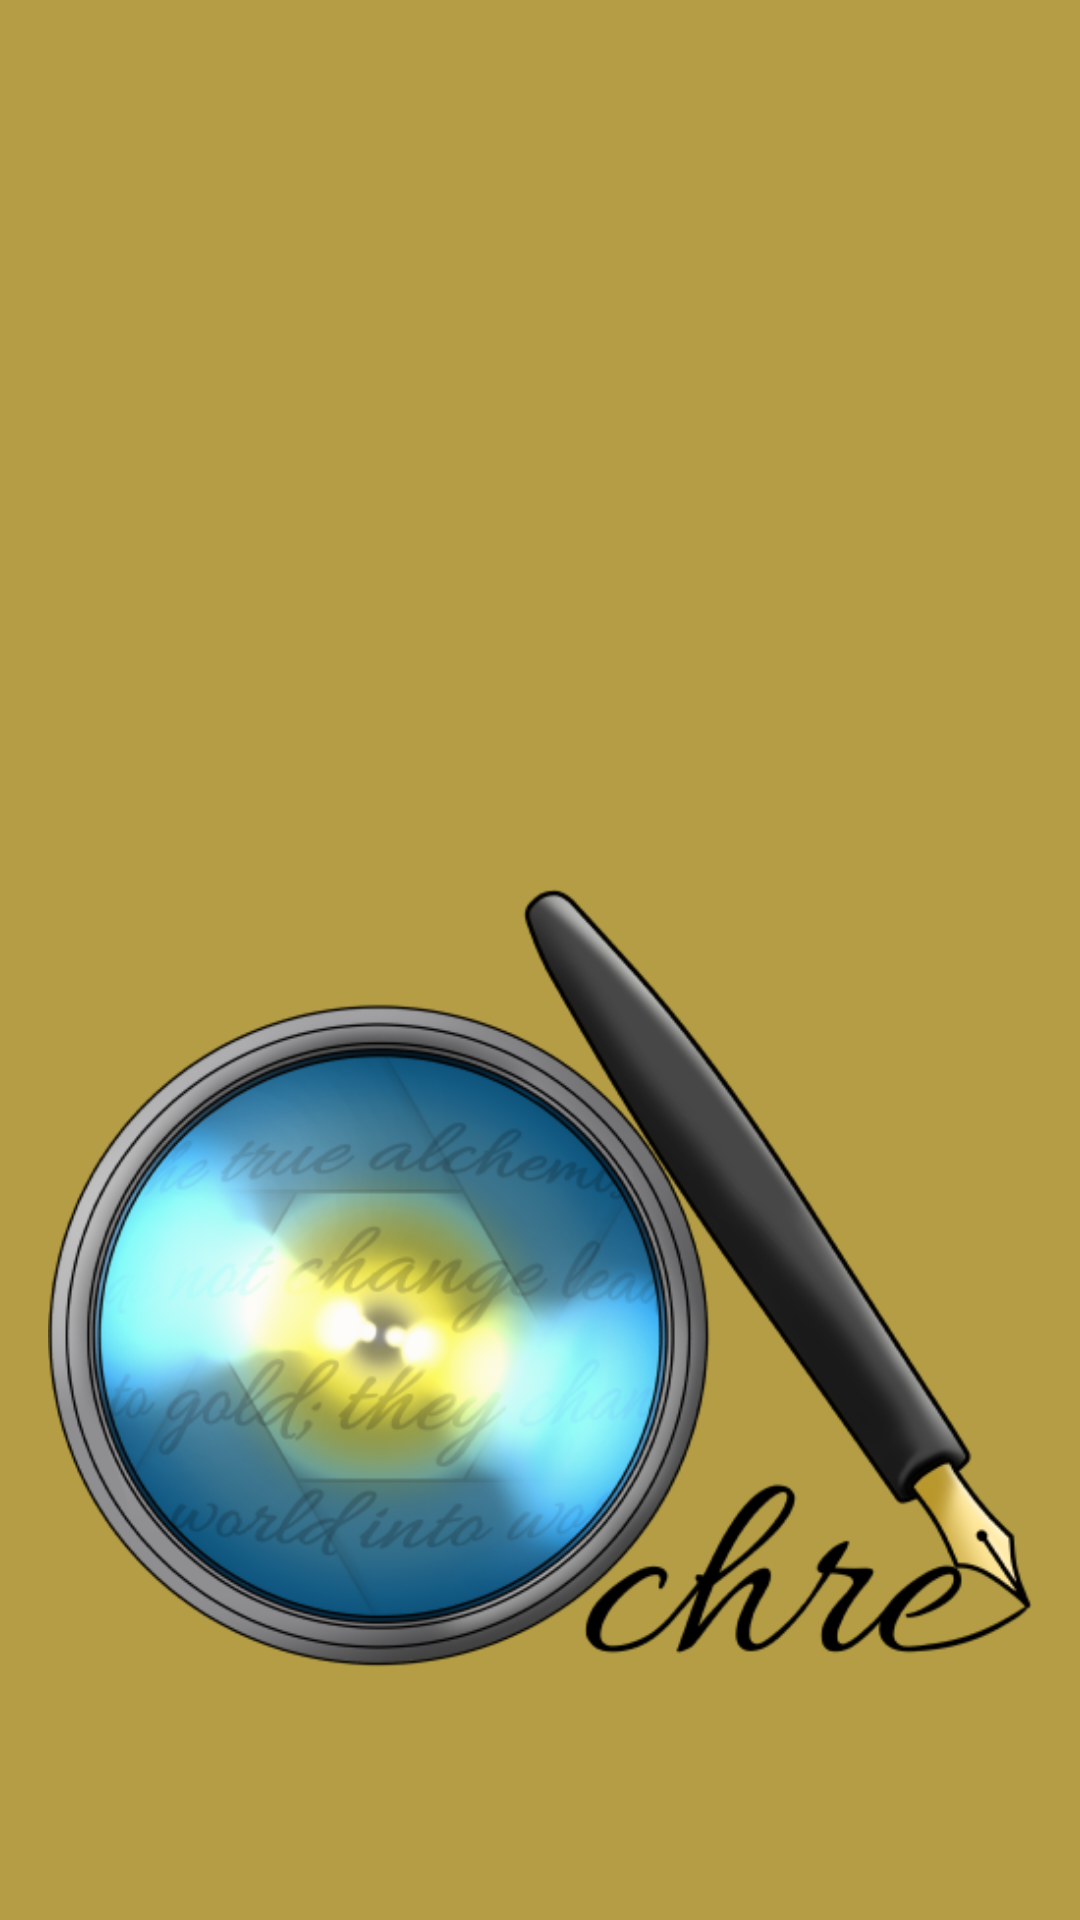

Produce the Android XML layout that renders to this screen, including the resource entries it uses.
<!-- AndroidManifest.xml: application theme AppTheme -->
<!-- res/layout/nav_header.xml -->
<?xml version="1.0" encoding="utf-8"?>
<LinearLayout xmlns:android="http://schemas.android.com/apk/res/android"
    xmlns:app="http://schemas.android.com/apk/res-auto"
    xmlns:tools="http://schemas.android.com/tools"
    android:layout_width="match_parent"
    android:layout_height="176dp"
    android:background="?attr/colorPrimaryDark"
    android:backgroundTint="@color/ochre_launcher_background"
    android:gravity="bottom"
    android:orientation="vertical"
    android:padding="16dp">

    <ImageView
        android:id="@+id/imageView"
        android:layout_width="match_parent"
        android:layout_height="wrap_content"
        android:contentDescription="@string/app_logo"
        app:srcCompat="@drawable/ochre_full" />

</LinearLayout>
<!-- resources referenced by this layout -->
<resources>
  <color name="ochre_launcher_background">#B49D45</color>
  <!-- drawable ochre_full: png bitmap (drawable, 183831 bytes) -->
  <style name="AppTheme" parent="Theme.AppCompat.Light.NoActionBar">
          <item name="colorPrimary">@color/ochre_launcher_background</item>
          <item name="colorPrimaryDark">@color/colorPrimaryDark</item>
          <item name="colorAccent">@color/colorAccent</item>
          <item name="android:statusBarColor">@android:color/transparent</item>
      </style>
  <color name="colorPrimaryDark">#00574B</color>
  <color name="colorAccent">#D81B60</color>
</resources>
